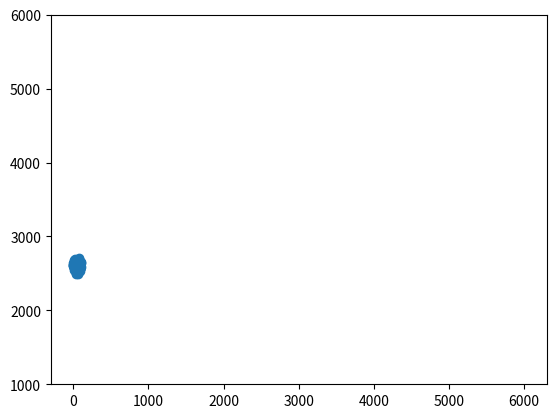

Reproduce this figure in Python.
import random
import matplotlib.pyplot as plt

sides = [1, 2, 3, 4, 5, 6]

def roll_dice(sides):
    dice = random.choices(sides, weights=[1, 10, 1, 1, 1, 1], k=1)
    return dice[0]

num_of_rolls = 100
num_of_dices = 1000
sum_of_results = []
for i in range(num_of_rolls):
    results = 0
    for d in range(num_of_dices):
        result = roll_dice(sides)
        # print(result)
        results += result
    # print(results)
    sum_of_results.append(results)

range_min = num_of_dices * sides[0]
range_max = num_of_dices * sides[-1]

fig, ax = plt.subplots()

ax.scatter(range(num_of_rolls), sum_of_results)
ax.set(ylim=(range_min, range_max))

plt.show()

plt.hist(sum_of_results, bins=len(sum_of_results), range=(range_min, range_max))
plt.show()
